10-way image classification set "dataset_neu" from GitHub (taufdermaur/Maturaarbeit-ML-Project); label vocabulary: besondere signale, ergaenzende angaben zu signalen, fahranordnungen parkierungsbeschraenkungen, fahrverbote mass und gewichtsbeschraenkungen, information notices, markierungen und leiteinrichtungen, verhaltenshinweise, vortrittssignale, wegweisung auf autobahnen und autostrassen, wegweisung auf haupt und nebenstrassen.

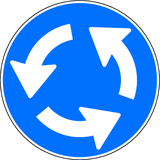
Label: fahranordnungen parkierungsbeschraenkungen

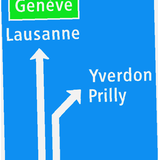
Label: wegweisung auf haupt und nebenstrassen

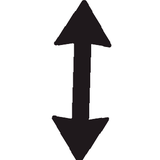
Label: ergaenzende angaben zu signalen

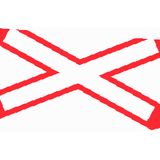
Label: vortrittssignale

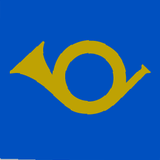
Label: verhaltenshinweise

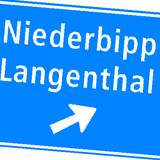
Label: wegweisung auf autobahnen und autostrassen
